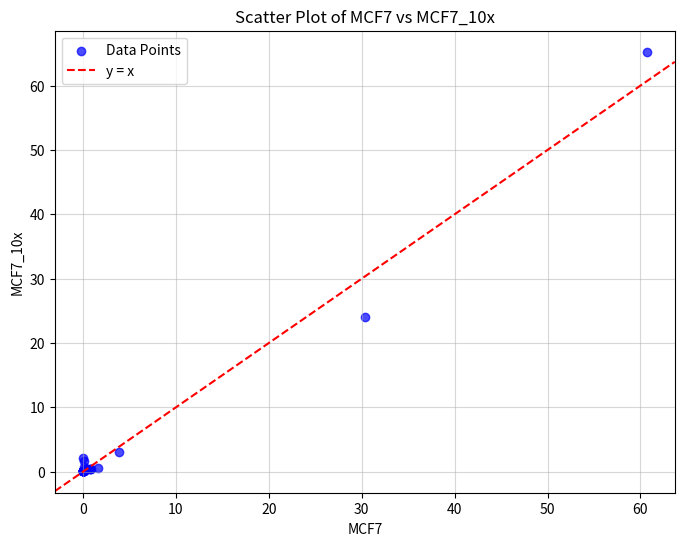

Write Python code to recreate this figure.
import pandas as pd
import matplotlib.pyplot as plt

# Data
data = {
    "MCF7": [60.66132916, 30.32283369, 3.92307785, 0.005555251, 0.063048748, 0.140889188,
             1.630097946, 0.8160864, 0.799420648, 0.731017441, 0.427687369, 0.089620248,
             0.040693884, 0.079513708, 0.012181393, 0.012716839, 0.002208714, 0.001271684,
             0.009571094, 0.019075258, 0.118868978, 0.050264979, 0.005421389, 0.02476437,
             0.01278377],
    "MCF_10x": [65.26362428, 23.96987151, 3.057155516, 2.126716881, 1.727957466, 0.79751883,
                0.620292424, 0.487372619, 0.443066017, 0.398759415, 0.354452813, 0.088613203,
                0.088613203, 0.088613203, 0.044306602, 0.044306602, 0.044306602, 0.044306602,
                0.044306602, 0.044306602, 0.044306602, 0.044306602, 0.044306602, 0.044306602,
                0.044306602]
}

# Create a DataFrame
df = pd.DataFrame(data)

# Scatter Plot
plt.figure(figsize=(8, 6))
plt.scatter(df["MCF7"], df["MCF_10x"], alpha=0.7, color="blue", label="Data Points")
plt.title("Scatter Plot of MCF7 vs MCF7_10x")
plt.xlabel("MCF7")
plt.ylabel("MCF7_10x")
plt.axline((0, 0), slope=1, color="red", linestyle="--", label="y = x")
plt.legend()
plt.grid(alpha=0.5)
plt.show()